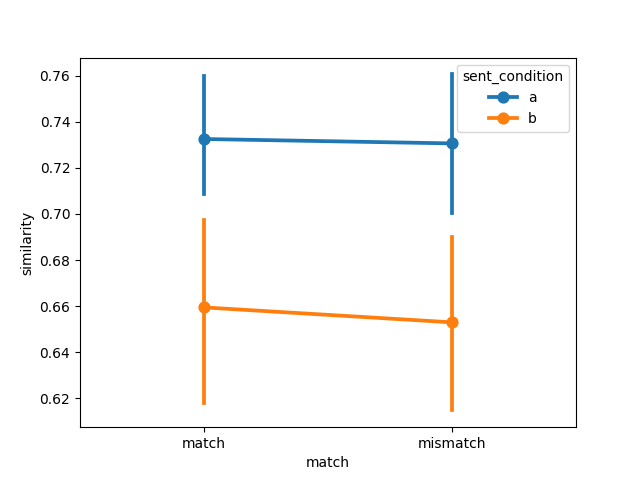

Values plotted in this chart, from the file beside it:
item, object, item_type, sent_condition, media_condition, match, similarity, model, dataset
1, handgun, , a, a, match, 0.693, imagebind, winter2012/e2
2, baby, , a, a, match, 0.6998, imagebind, winter2012/e2
3, blender, , a, a, match, 0.767, imagebind, winter2012/e2
4, cat, , a, a, match, 0.6777, imagebind, winter2012/e2
5, champagne bottle, , a, a, match, 0.7966, imagebind, winter2012/e2
6, church bells, , a, a, match, 0.8453, imagebind, winter2012/e2
7, cow, , a, a, match, 0.7302, imagebind, winter2012/e2
8, audience, , a, a, match, 0.666, imagebind, winter2012/e2
9, cuckoo-clock, , a, a, match, 0.8875, imagebind, winter2012/e2
10, rooster, , a, a, match, 0.725, imagebind, winter2012/e2
11, dog, , a, a, match, 0.7532, imagebind, winter2012/e2
12, power drill, , a, a, match, 0.7411, imagebind, winter2012/e2
13, hammer, , a, a, match, 0.6644, imagebind, winter2012/e2
14, motorbike, , a, a, match, 0.6426, imagebind, winter2012/e2
15, horse, , a, a, match, 0.7352, imagebind, winter2012/e2
16, jackhammer, , a, a, match, 0.6396, imagebind, winter2012/e2
17, door, , a, a, match, 0.697, imagebind, winter2012/e2
18, machine gun, , a, a, match, 0.6752, imagebind, winter2012/e2
19, sheep, , a, a, match, 0.7709, imagebind, winter2012/e2
20, frog, , a, a, match, 0.7587, imagebind, winter2012/e2
21, toilet, , a, a, match, 0.7633, imagebind, winter2012/e2
22, waterfall, , a, a, match, 0.793, imagebind, winter2012/e2
23, can of soda, , a, a, match, 0.805, imagebind, winter2012/e2
24, branches, , a, a, match, 0.6544, imagebind, winter2012/e2
1, handgun, , a, b, mismatch, 0.6928, imagebind, winter2012/e2
2, baby, , a, b, mismatch, 0.7051, imagebind, winter2012/e2
3, blender, , a, b, mismatch, 0.7831, imagebind, winter2012/e2
4, cat, , a, b, mismatch, 0.678, imagebind, winter2012/e2
5, champagne bottle, , a, b, mismatch, 0.7869, imagebind, winter2012/e2
6, church bells, , a, b, mismatch, 0.8688, imagebind, winter2012/e2
7, cow, , a, b, mismatch, 0.7379, imagebind, winter2012/e2
8, audience, , a, b, mismatch, 0.6398, imagebind, winter2012/e2
9, cuckoo-clock, , a, b, mismatch, 0.901, imagebind, winter2012/e2
10, rooster, , a, b, mismatch, 0.7448, imagebind, winter2012/e2
11, dog, , a, b, mismatch, 0.7357, imagebind, winter2012/e2
12, power drill, , a, b, mismatch, 0.7447, imagebind, winter2012/e2
13, hammer, , a, b, mismatch, 0.6306, imagebind, winter2012/e2
14, motorbike, , a, b, mismatch, 0.6284, imagebind, winter2012/e2
15, horse, , a, b, mismatch, 0.7177, imagebind, winter2012/e2
16, jackhammer, , a, b, mismatch, 0.5945, imagebind, winter2012/e2
17, door, , a, b, mismatch, 0.6949, imagebind, winter2012/e2
18, machine gun, , a, b, mismatch, 0.698, imagebind, winter2012/e2
19, sheep, , a, b, mismatch, 0.7813, imagebind, winter2012/e2
20, frog, , a, b, mismatch, 0.7432, imagebind, winter2012/e2
21, toilet, , a, b, mismatch, 0.7709, imagebind, winter2012/e2
22, waterfall, , a, b, mismatch, 0.8024, imagebind, winter2012/e2
23, can of soda, , a, b, mismatch, 0.8113, imagebind, winter2012/e2
24, branches, , a, b, mismatch, 0.6438, imagebind, winter2012/e2
1, handgun, , b, b, match, 0.6595, imagebind, winter2012/e2
2, baby, , b, b, match, 0.5885, imagebind, winter2012/e2
3, blender, , b, b, match, 0.7011, imagebind, winter2012/e2
4, cat, , b, b, match, 0.6635, imagebind, winter2012/e2
5, champagne bottle, , b, b, match, 0.6393, imagebind, winter2012/e2
6, church bells, , b, b, match, 0.8408, imagebind, winter2012/e2
7, cow, , b, b, match, 0.7508, imagebind, winter2012/e2
8, audience, , b, b, match, 0.7037, imagebind, winter2012/e2
9, cuckoo-clock, , b, b, match, 0.7125, imagebind, winter2012/e2
10, rooster, , b, b, match, 0.633, imagebind, winter2012/e2
11, dog, , b, b, match, 0.6316, imagebind, winter2012/e2
12, power drill, , b, b, match, 0.611, imagebind, winter2012/e2
... 36 more rows
